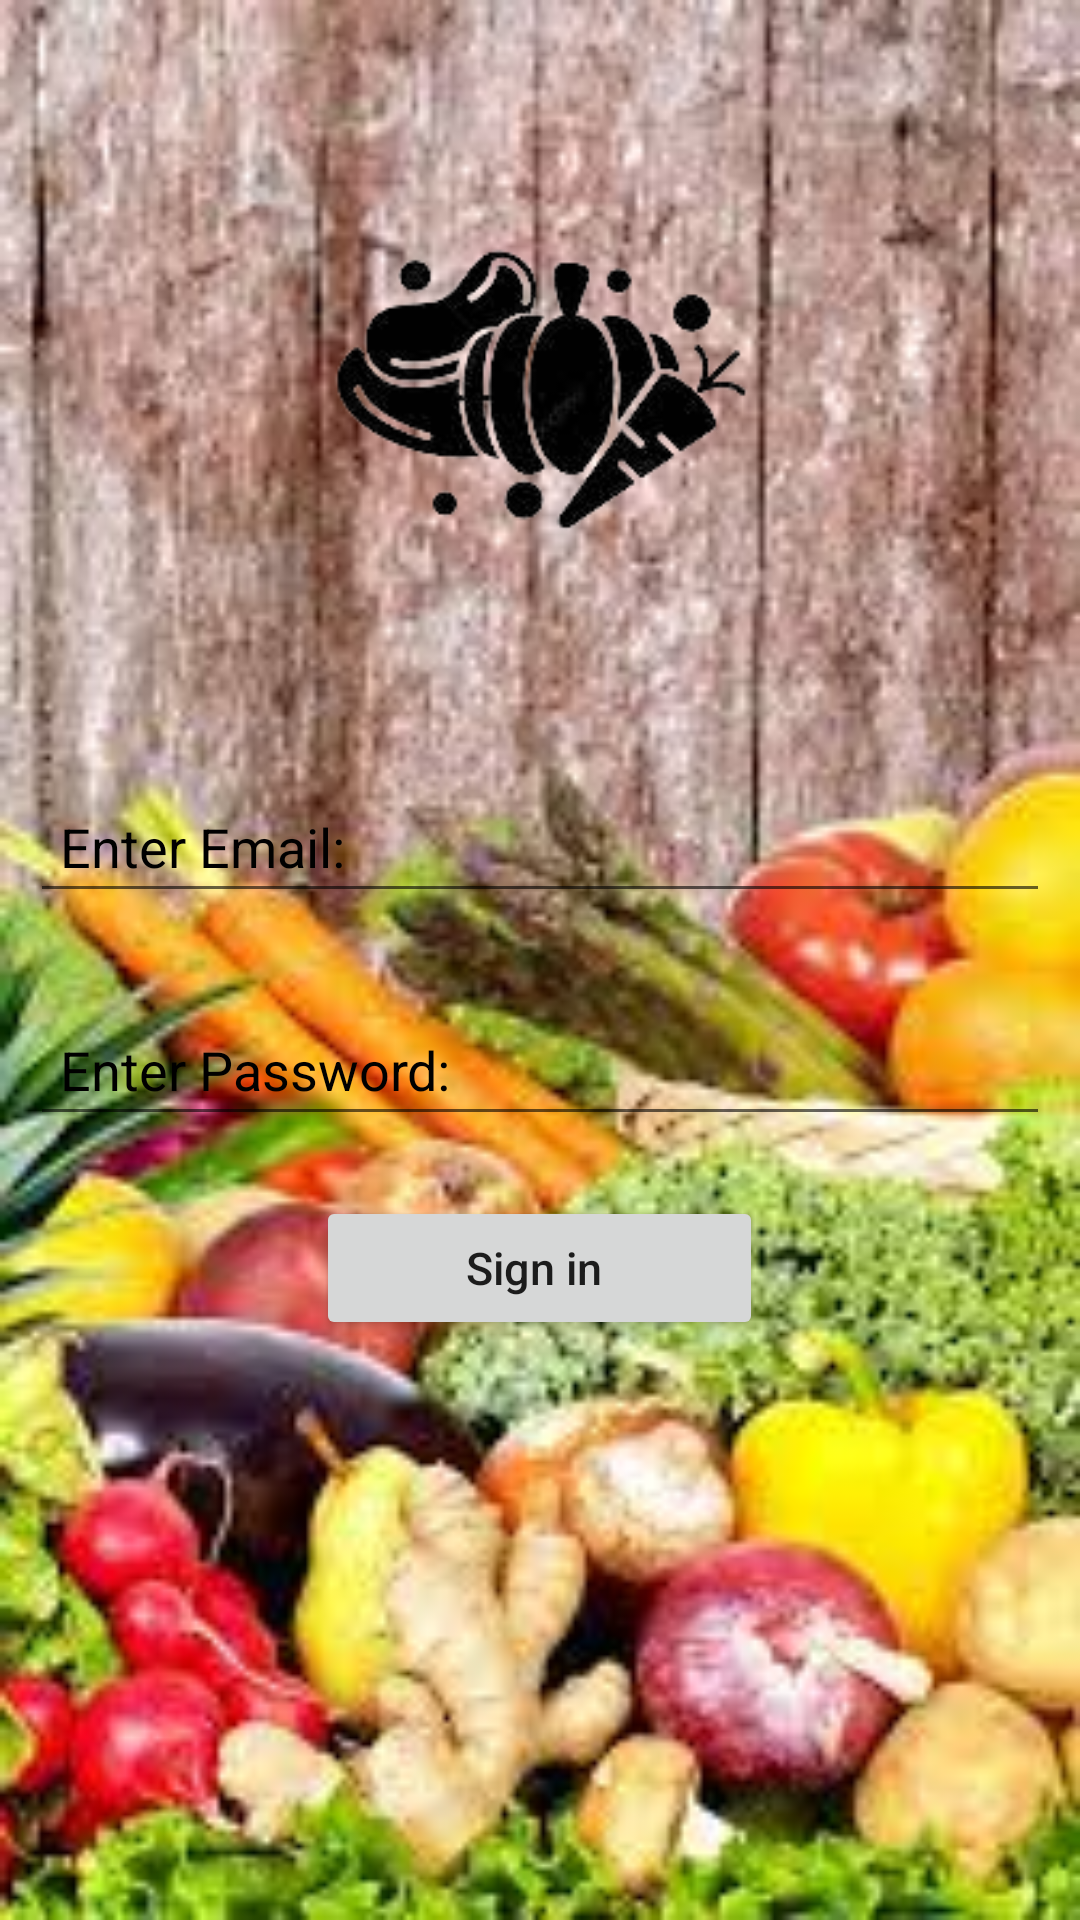

Here is an Android app screen rendered from its layout file. Give the layout XML and the strings, colors and styles it references.
<!-- AndroidManifest.xml: application theme Theme.Final_project -->
<!-- res/layout/activity_sign_in.xml -->
<?xml version="1.0" encoding="utf-8"?>
<RelativeLayout xmlns:android="http://schemas.android.com/apk/res/android"
    xmlns:app="http://schemas.android.com/apk/res-auto"
    xmlns:tools="http://schemas.android.com/tools"
    android:layout_width="match_parent"
    android:layout_height="match_parent"
    android:background="@drawable/bg"
    tools:context=".Register"
    tools:ignore="ExtraText">

    <ImageView
        android:id="@+id/imageView"
        android:layout_width="200dp"
        android:layout_height="200dp"
        android:layout_alignParentTop="true"
        android:layout_centerHorizontal="true"
        android:layout_marginTop="30dp"
        app:srcCompat="@drawable/logo" />

    <EditText
        android:layout_below="@+id/imageView"
        android:id="@+id/edtEmail"
        android:layout_width="match_parent"
        android:layout_height="wrap_content"
        android:drawablePadding="10dp"
        android:hint="Enter Email: "
        android:textColorHint="@color/black"
        android:inputType="textEmailAddress"
        android:padding="10dp"
        android:layout_centerHorizontal="true"
        android:layout_marginTop="30dp"
        android:layout_marginLeft="20dp"
        />

    <EditText
        android:id="@+id/edtPassword"
        android:layout_width="match_parent"
        android:layout_height="wrap_content"
        android:drawablePadding="10dp"
        android:hint="Enter Password: "
        android:textColorHint="@color/black"
        android:inputType="textPassword"
        android:padding="10dp"
        android:layout_centerHorizontal="true"
        android:layout_marginTop="30dp"
        android:layout_marginLeft="20dp"
        android:layout_below="@+id/edtEmail"
        />

    <Button
        android:id="@+id/SIgn_in"
        android:layout_width="wrap_content"
        android:layout_height="wrap_content"
        android:layout_below="@id/edtPassword"
        android:text="Sign in "
        android:textSize="15dp"
        android:textAllCaps="false"
        android:layout_centerHorizontal="true"
        android:paddingHorizontal="50dp"
        android:layout_marginTop="20dp"

        />





</RelativeLayout>
<!-- resources referenced by this layout -->
<resources>
  <!-- drawable bg: jpg bitmap (drawable, 15242 bytes) -->
  <!-- drawable logo: png bitmap (drawable, 15379 bytes) -->
  <style name="Theme.Final_project" parent="Theme.MaterialComponents.DayNight.DarkActionBar">
          
          <item name="colorPrimary">@color/purple_500</item>
          <item name="colorPrimaryVariant">@color/purple_700</item>
          <item name="colorOnPrimary">@color/white</item>
          
          <item name="colorSecondary">@color/teal_200</item>
          <item name="colorSecondaryVariant">@color/teal_700</item>
          <item name="colorOnSecondary">@color/black</item>
          
          <item name="android:statusBarColor" tools:targetApi="l">?attr/colorPrimaryVariant</item>
          
      </style>
  <!-- not gathered from this repository: default colours our renderer supplied (Android Studio template values) -->
  <color name="purple_500">#FF6200EE</color>
  <color name="purple_700">#FF3700B3</color>
  <color name="teal_200">#FF03DAC5</color>
  <color name="teal_700">#FF018786</color>
  <color name="black">#FF000000</color>
  <color name="white">#FFFFFFFF</color>
</resources>
